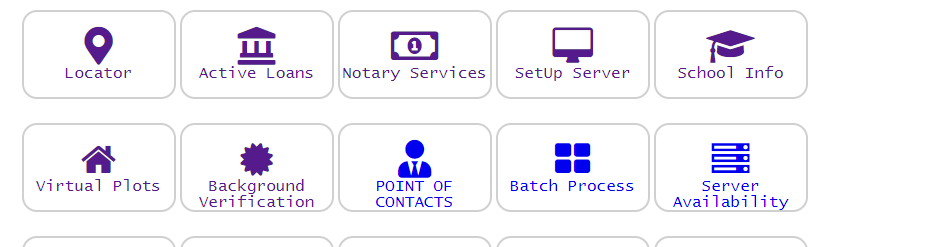
Task: Open Botsdna website -> Click Background Verification
Download EmployeeDocumnets.zip and unzip it  and Check for missing document  
Based on employee Id create new folder(name: EmployeeId-Missing documents) and Copy missing document from EmployeeDocumnets.zip into newly created folder and zip it   
Click on Upload zip file and Upload zip folder
Workflow: InitAllApplications

Step 1: find the table

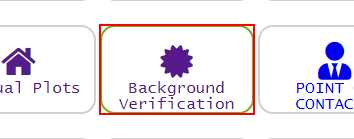
Step 2 [then]: click on the paragraph 'Background Verification'

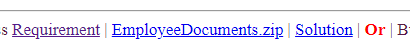
Step 3: click on the link '*.zip'
